Image classification data set "images" (qasim418/Chocolathon on GitHub). Class labels (33): cocoa shot amaretto, cocoa shot bourbon, cocoa shot chocolate cake, cocoa shot old fashioned, cocoa shot tequila, cocoa shot whiskey, truffle amaretto, truffle bananas foster, truffle brownie batter, truffle caramel apple cider, truffle champagne, truffle cheesecake, truffle confetti cake, truffle cookies and cream, truffle creamsicle, truffle creme brulee, truffle dulce de leche, truffle espresso martini, truffle grey salt caramel, truffle key lime pie, truffle lemon, truffle manhattan, truffle maple cream, truffle peanut butter caramel, truffle pineapple moscato, truffle pistachio, truffle pumpkin spice latte, truffle raspberry, truffle s mores, truffle salted caramel, truffle strawberry shortcake, truffle tea honey, truffle turtle.

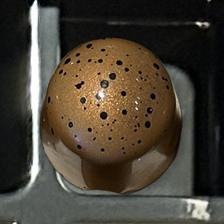
Label: truffle turtle

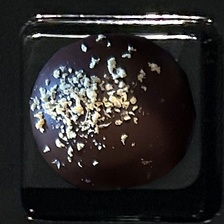
Label: cocoa shot tequila

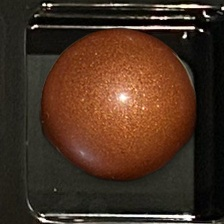
Label: truffle caramel apple cider

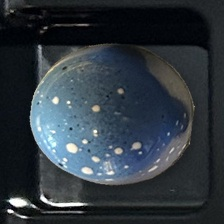
Label: truffle cookies and cream

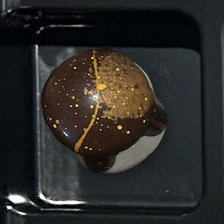
Label: truffle pumpkin spice latte

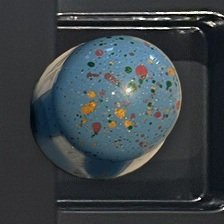
Label: truffle confetti cake
